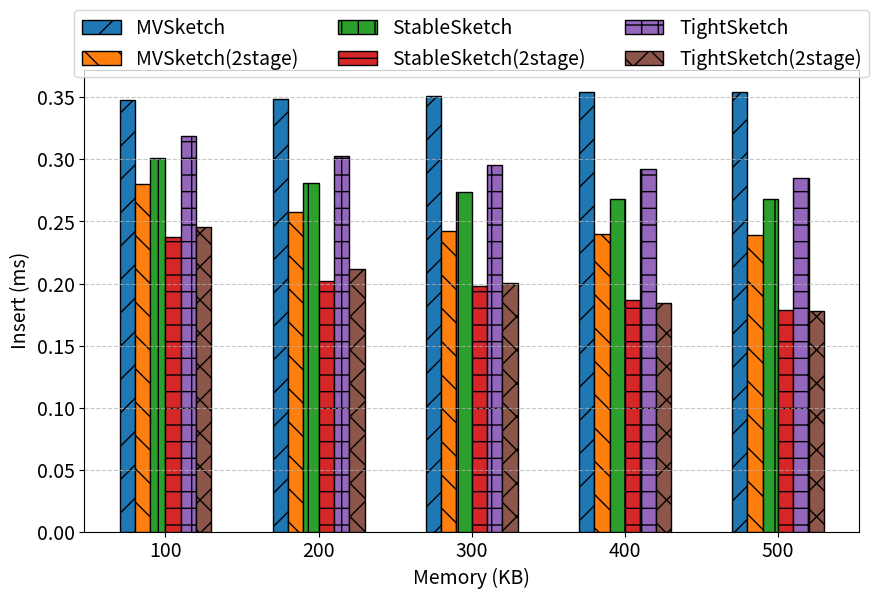
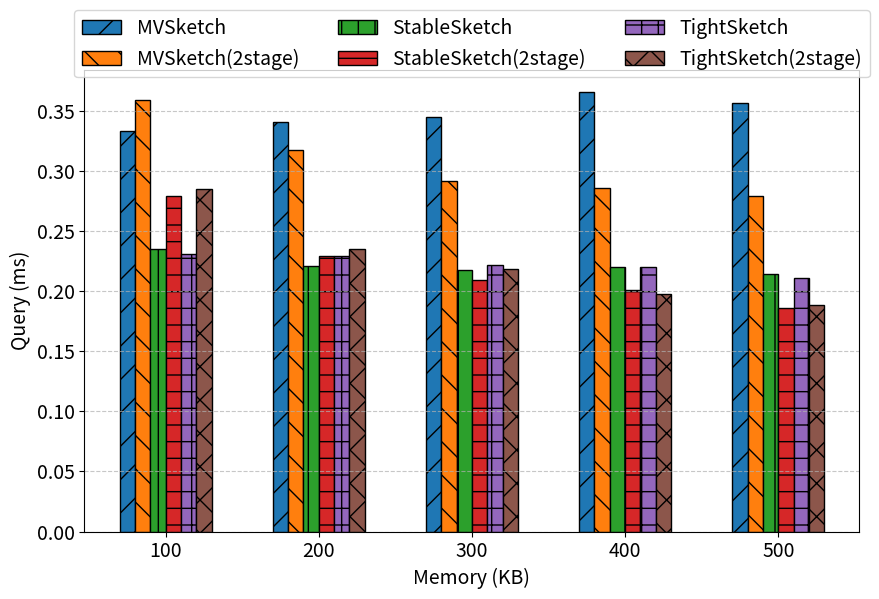
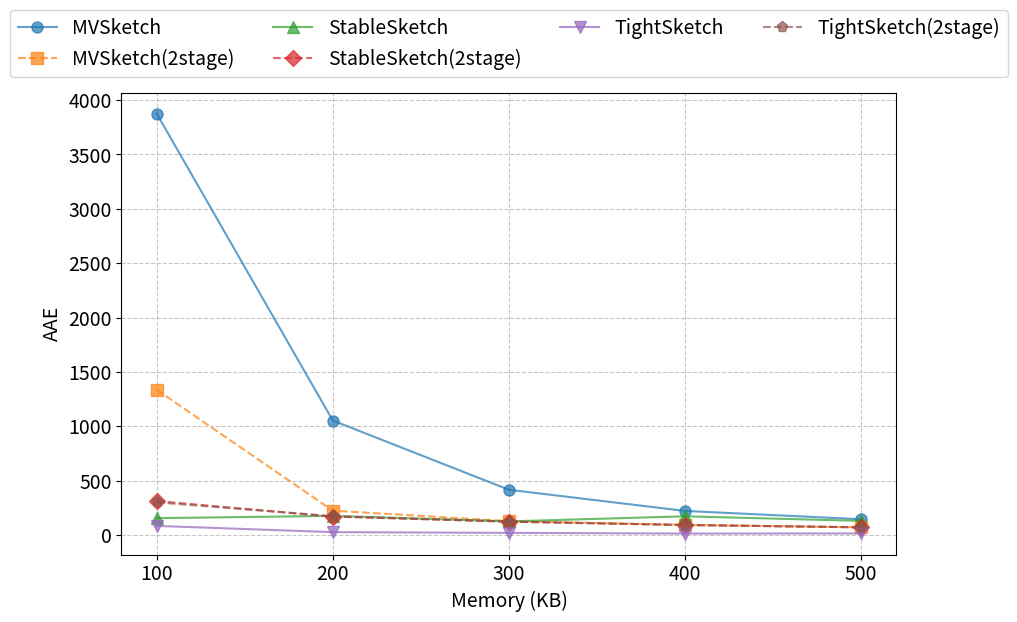
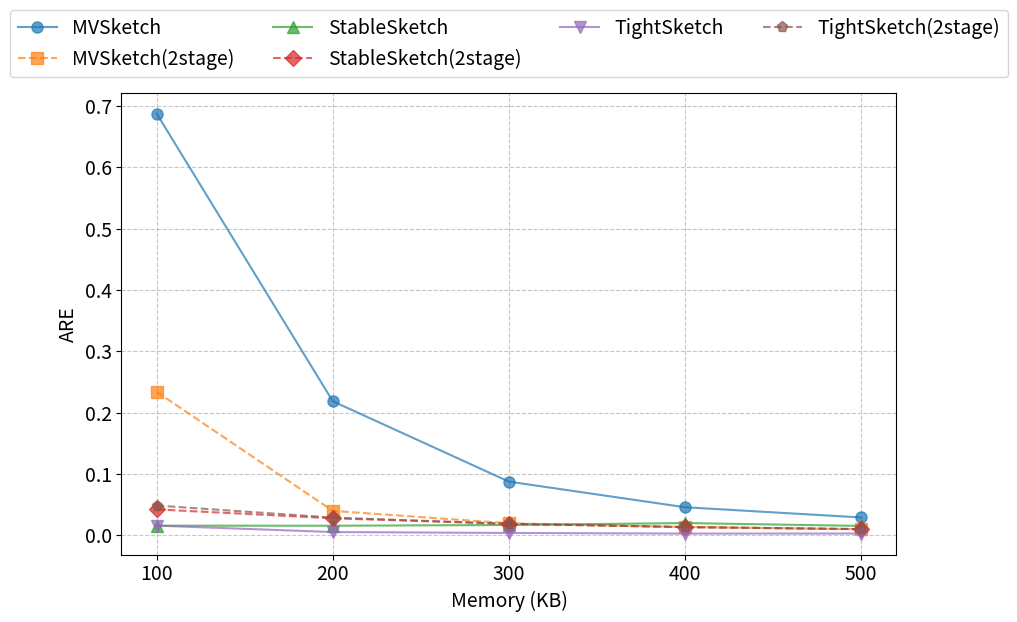
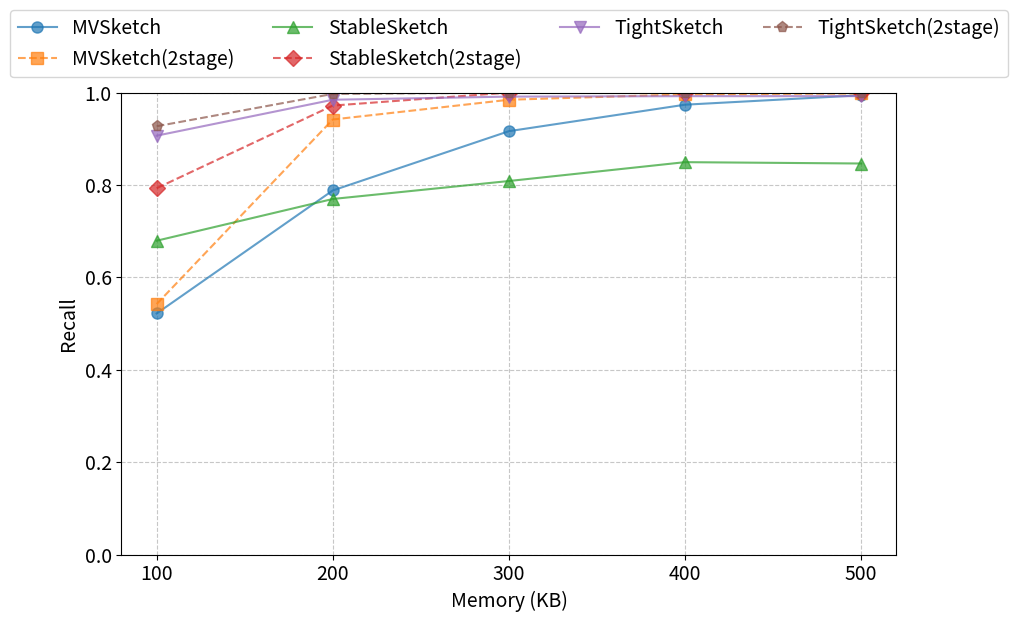
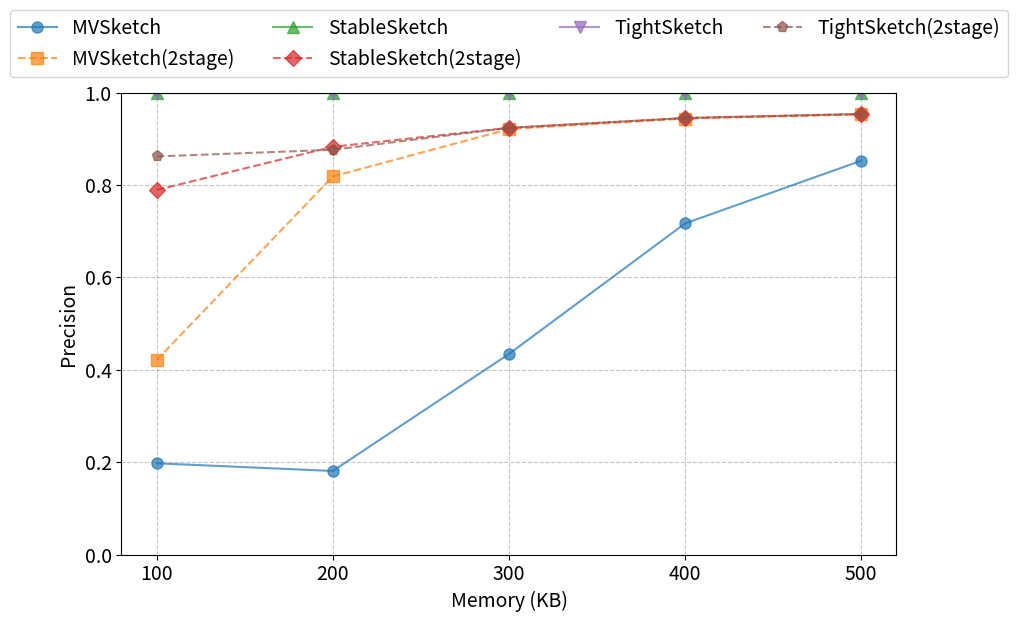
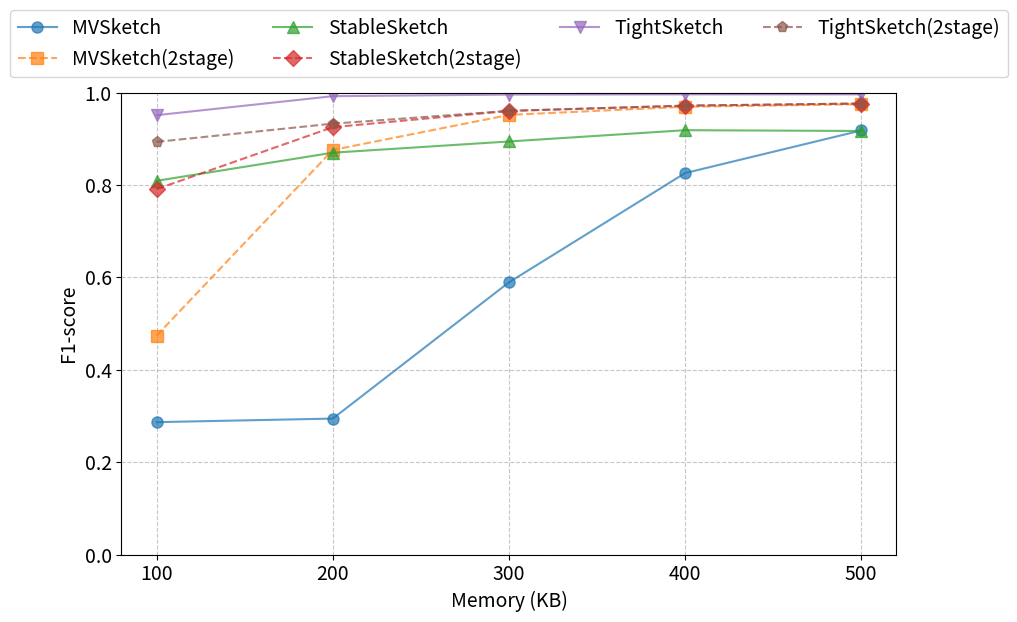

Here is the Python script that generated these plots, in order:
import matplotlib.pyplot as plt
import numpy as np
import seaborn as sns
def plot_bar_chart(data, metric, short_title, threshold, hatch_patterns, font_size=14, figsize=(10, 6)):
    """Plot bar chart (fixed threshold, comparing different memory and sketch methods)
       and print the overall average value for each method."""
    plt.figure(figsize=figsize)  
    
    # Filter data by threshold
    filtered_data = { key: val for key, val in data.items() if key.endswith(f"threshold_{threshold:.4f}") }
    
    # Use the order from the first memory key's list to determine method order
    memory_keys = sorted(filtered_data.keys(), key=lambda k: int(k.split('_')[1]))
    if memory_keys:
        methods = [ entry[0] for entry in filtered_data[memory_keys[0]] ]
    else:
        methods = []
    
    # Get memory values (in KB) sorted by memory size
    memories = sorted({ int(key.split('_')[1]) // 1000 for key in filtered_data.keys() })
    
    width = 0.15  
    x = np.arange(len(memories)) * 1.5  # 定义X轴刻度
    
    # Plot bars for each method in the given order, averaging values if multiple exist
    for i, method in enumerate(methods):
        values = []
        for memory in memories:
            memory_key = f"memory_{memory * 1000}_threshold_{threshold:.4f}"
            method_values = [entry[1][metric] for entry in filtered_data[memory_key] if entry[0] == method]
            avg_value = sum(method_values) / len(method_values) if method_values else None
            values.append(avg_value)
        
        overall_avg = np.mean([v for v in values if v is not None])
        if metric in ["Insert", "Query"]:
            print(f"{method}: {short_title} average = {overall_avg:.3f} ms")
        else:
            print(f"{method}: {short_title} average = {overall_avg:.3f}")
        
        # 让 bars 居中对齐 xticks
        bars = plt.bar(x - (len(methods) - 1) * width / 2 + i * width, values, width, 
                       label=method, hatch=hatch_patterns[i % len(hatch_patterns)])
        for bar in bars:
            bar.set_edgecolor('black')
    
    plt.xticks(x, memories, rotation=0, fontsize=font_size) 
    plt.yticks(fontsize=font_size)
    plt.xlabel("Memory (KB)", fontsize=font_size)
    if metric in ["Insert", "Query"]:
        plt.ylabel(f"{short_title} (ms)", fontsize=font_size)
    else:
        plt.ylabel(short_title, fontsize=font_size)
    
    plt.legend(loc='upper center', bbox_to_anchor=(0.5, 1.15), ncol=3, fontsize=font_size) 
    plt.grid(axis='y', linestyle='--', alpha=0.7)
    plt.savefig(f'{metric}_{threshold:.4f}.png', bbox_inches='tight')
    plt.close()


def plot_line_chart(data, metric, short_title, threshold, markers, line_styles, font_size=14, figsize=(10, 6)):
    """Plot line chart (fixed threshold, comparing different memory and sketch methods)"""
    plt.figure(figsize=figsize)
    
    # Filter data by threshold
    filtered_data = { key: val for key, val in data.items() if key.endswith(f"threshold_{threshold:.4f}") }
    
    # Use the order from the first memory key's list to determine method order
    memory_keys = sorted(filtered_data.keys(), key=lambda k: int(k.split('_')[1]))
    if memory_keys:
        methods = [ entry[0] for entry in filtered_data[memory_keys[0]] ]
    else:
        methods = []
    
    # Get memory values (in KB)
    memories = sorted({ int(key.split('_')[1]) // 1000 for key in filtered_data.keys() })
    
    # Plot line for each method in the given order
    for i, method in enumerate(methods):
        values = []
        for memory in memories:
            memory_key = f"memory_{memory * 1000}_threshold_{threshold:.4f}"
            method_value = next((entry[1][metric] for entry in filtered_data[memory_key] if entry[0] == method), None)
            values.append(method_value)
        
        style_index = i % len(line_styles)
        plt.plot(memories, values, 
                 marker=markers[i % len(markers)], 
                 linestyle=line_styles[style_index], 
                 label=method,
                 alpha=0.7,
                 markersize=8) 
    
    plt.xticks(memories, memories, fontsize=font_size)
    plt.yticks(fontsize=font_size)
    plt.xlabel("Memory (KB)", fontsize=font_size)
    plt.ylabel(short_title, fontsize=font_size)
    if metric in ["Recall", "Precision", "F1-score"]:
        plt.ylim(0, 1)
    
    plt.legend(loc='upper center', bbox_to_anchor=(0.5, 1.2), ncol=4, fontsize=font_size)
    plt.grid(True, linestyle='--', alpha=0.7)
    plt.savefig(f'{metric}_{threshold:.4f}.png', bbox_inches='tight')
    plt.close()

# ---------------------------
# Test data (Data structure changed to List)
data = {
    "memory_100000_threshold_0.0001": [
        ("MVSketch", {"Insert": 0.347919, "Query": 0.333422, "Recall": 0.521866, "Precision": 0.197572, "F1-score": 0.286629, "AAE": 3875.968343, "ARE": 0.687400}),
        ("MVSketch(2stage)", {"Insert": 0.280355, "Query": 0.359183, "Recall": 0.542274, "Precision": 0.421132, "F1-score": 0.474087, "AAE": 1336.055556, "ARE": 0.233729}),
        ("StableSketch", {"Insert": 0.301112, "Query": 0.234884, "Recall": 0.679300, "Precision": 1.000000, "F1-score": 0.809028, "AAE": 155.566524, "ARE": 0.015543}),
        ("StableSketch(2stage)", {"Insert": 0.237258, "Query": 0.279340, "Recall": 0.793003, "Precision": 0.789168, "F1-score": 0.791081, "AAE": 312.789216, "ARE": 0.042036}),
        ("TightSketch", {"Insert": 0.31868, "Query": 0.231021, "Recall": 0.906706, "Precision": 1.000000, "F1-score": 0.951070, "AAE": 84.231511, "ARE": 0.015558}),
        ("TightSketch(2stage)", {"Insert": 0.245731, "Query": 0.284935, "Recall": 0.927114, "Precision": 0.861789, "F1-score": 0.893258, "AAE": 301.010482, "ARE": 0.048367})
    ],

    "memory_200000_threshold_0.0001": [
        ("MVSketch", {"Insert": 0.348649, "Query": 0.340729, "Recall": 0.788144, "Precision": 0.180946, "F1-score": 0.294320, "AAE": 1053.277435, "ARE": 0.218353}),
        ("MVSketch(2stage)", {"Insert": 0.257853, "Query": 0.317110, "Recall": 0.941691, "Precision": 0.818412, "F1-score": 0.875734, "AAE": 224.542828, "ARE": 0.039645}),
        ("StableSketch", {"Insert": 0.280776, "Query": 0.220588, "Recall": 0.769679, "Precision": 1.000000, "F1-score": 0.869852, "AAE": 176.231061, "ARE": 0.015442}),
        ("StableSketch(2stage)", {"Insert": 0.202193, "Query": 0.229141, "Recall": 0.971817, "Precision": 0.882613, "F1-score": 0.925069, "AAE": 169.438000, "ARE": 0.027589}),
        ("TightSketch", {"Insert": 0.303082, "Query": 0.229162, "Recall": 0.984451, "Precision": 1.000000, "F1-score": 0.992165, "AAE": 26.871668, "ARE": 0.005139}),
        ("TightSketch(2stage)", {"Insert": 0.211415, "Query": 0.235395, "Recall": 0.997085, "Precision": 0.876174, "F1-score": 0.932727, "AAE": 173.521442, "ARE": 0.028677})
    ],

    "memory_300000_threshold_0.0001": [
        ("MVSketch", {"Insert": 0.351203, "Query": 0.344840, "Recall": 0.916424, "Precision": 0.434162, "F1-score": 0.589191, "AAE": 416.394486, "ARE": 0.087322}),
        ("MVSketch(2stage)", {"Insert": 0.242354, "Query": 0.292015, "Recall": 0.984451, "Precision": 0.920909, "F1-score": 0.951620, "AAE": 127.978282, "ARE": 0.019453}),
        ("StableSketch", {"Insert": 0.274037, "Query": 0.217830, "Recall": 0.808552, "Precision": 1.000000, "F1-score": 0.894143, "AAE": 125.830529, "ARE": 0.016621}),
        ("StableSketch(2stage)", {"Insert": 0.197737, "Query": 0.209395, "Recall": 1.000000, "Precision": 0.923698, "F1-score": 0.960336, "AAE": 123.336249, "ARE": 0.018547}),
        ("TightSketch", {"Insert": 0.29521, "Query": 0.222038, "Recall": 0.991254, "Precision": 1.000000, "F1-score": 0.995608, "AAE": 20.130392, "ARE": 0.003647}),
        ("TightSketch(2stage)", {"Insert": 0.200807, "Query": 0.218096, "Recall": 1.000000, "Precision": 0.923698, "F1-score": 0.960336, "AAE": 123.522838, "ARE": 0.018594})
    ],

    "memory_400000_threshold_0.0001": [
        ("MVSketch", {"Insert": 0.354419, "Query": 0.366033, "Recall": 0.973761, "Precision": 0.716738, "F1-score": 0.825711, "AAE": 221.829341, "ARE": 0.045564}),
        ("MVSketch(2stage)", {"Insert": 0.239958, "Query": 0.285740, "Recall": 0.996113, "Precision": 0.943831, "F1-score": 0.969267, "AAE": 93.243902, "ARE": 0.013326}),
        ("StableSketch", {"Insert": 0.267896, "Query": 0.219807, "Recall": 0.849368, "Precision": 1.000000, "F1-score": 0.918550, "AAE": 172.344394, "ARE": 0.019784}),
        ("StableSketch(2stage)", {"Insert": 0.186733, "Query": 0.201119, "Recall": 1.000000, "Precision": 0.944904, "F1-score": 0.971671, "AAE": 92.492711, "ARE": 0.013217}),
        ("TightSketch", {"Insert": 0.292472, "Query": 0.219933, "Recall": 0.992225, "Precision": 1.000000, "F1-score": 0.996098, "AAE": 13.731636, "ARE": 0.002660}),
        ("TightSketch(2stage)", {"Insert": 0.184229, "Query": 0.197652, "Recall": 1.000000, "Precision": 0.944904, "F1-score": 0.971671, "AAE": 92.492711, "ARE": 0.013217})
    ],

    "memory_500000_threshold_0.0001": [
        ("MVSketch", {"Insert": 0.354750, "Query": 0.356405, "Recall": 0.994169, "Precision": 0.852500, "F1-score": 0.917900, "AAE": 145.267840, "ARE": 0.028919}),
        ("MVSketch(2stage)", {"Insert": 0.239136, "Query": 0.279251, "Recall": 0.998056, "Precision": 0.952690, "F1-score": 0.974846, "AAE": 71.045764, "ARE": 0.009802}),
        ("StableSketch", {"Insert": 0.268006, "Query": 0.214250, "Recall": 0.846453, "Precision": 1.000000, "F1-score": 0.916842, "AAE": 130.363949, "ARE": 0.015159}),
        ("StableSketch(2stage)", {"Insert": 0.178700, "Query": 0.186007, "Recall": 1.000000, "Precision": 0.953661, "F1-score": 0.976281, "AAE": 71.225462, "ARE": 0.009878}),
        ("TightSketch", {"Insert": 0.284985, "Query": 0.211107, "Recall": 0.992225, "Precision": 1.000000, "F1-score": 0.996098, "AAE": 14.962782, "ARE": 0.002712}),
        ("TightSketch(2stage)", {"Insert": 0.177975, "Query": 0.188826, "Recall": 1.000000, "Precision": 0.953661, "F1-score": 0.976281, "AAE": 71.225462, "ARE": 0.009878})
    ]
}

# Plot bar charts and line charts (fixed threshold, comparing different memory)
thresholds = [0.0001]
markers = ['o', 's', '^', 'D', 'v', 'p', '*', 'h', 'H', 'x', '+']
hatch_patterns = ['/', '\\', '|', '-', '+', 'x', 'o', 'O', '.', '*']
line_styles = ['-', '--']

for threshold in thresholds:
    plot_bar_chart(data, "Insert", "Insert", threshold, hatch_patterns, font_size=14, figsize=(10, 6))
    plot_bar_chart(data, "Query", "Query", threshold, hatch_patterns, font_size=14, figsize=(10, 6))
    
    # Plot line charts with line styles
    plot_line_chart(data, "AAE", "AAE", threshold, markers, line_styles, font_size=14, figsize=(10, 6))
    plot_line_chart(data, "ARE", "ARE", threshold, markers, line_styles, font_size=14, figsize=(10, 6))
    plot_line_chart(data, "Recall", "Recall", threshold, markers, line_styles, font_size=14, figsize=(10, 6))
    plot_line_chart(data, "Precision", "Precision", threshold, markers, line_styles, font_size=14, figsize=(10, 6))
    plot_line_chart(data, "F1-score", "F1-score", threshold, markers, line_styles, font_size=14, figsize=(10, 6))
